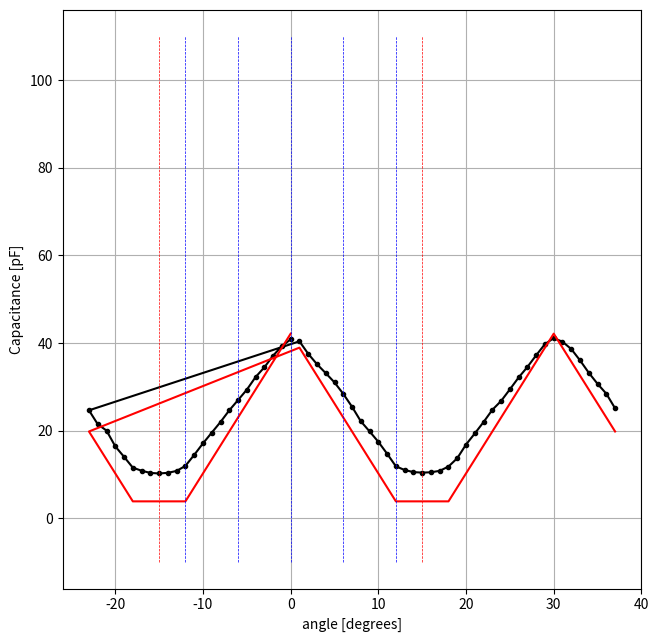

This chart was generated by the following Python code: (Note: this script raises an exception after producing the figure.)
text = """
	(Col("Angle")+6.5)		(Col("Capacitance")/1.87)
Angle	Angle	Capacitance	Capacitance_new
deg	deg	pF	pF
	ref to Roch		Dielectric constant=1.87
0	6.5	76.4	40.855614973262
-1	5.5	73.52	39.3155080213904
-2	4.5	69.44	37.1336898395722
-3	3.5	64.45	34.4652406417112
-4	2.5	60.29	32.2406417112299
-5	1.5	54.9	29.3582887700535
-6	0.5	50.489	26.9994652406417
-7	-0.5	46.113	24.6593582887701
-8	-1.5	41.13	21.9946524064171
-9	-2.5	36.579	19.5609625668449
-10	-3.5	32.01	17.1176470588235
-11	-4.5	27.09	14.4866310160428
-12	-5.5	22.419	11.9887700534759
-13	-6.5	20.269	10.8390374331551
-14	-7.5	19.45	10.4010695187166
-15	-8.5	19.176	10.2545454545455
-16	-9.5	19.418	10.3839572192513
-17	-10.5	20.348	10.8812834224599
-18	-11.5	21.659	11.5823529411765
-19	-12.5	26.2759	14.0512834224599
-20	-13.5	30.733	16.4347593582888
-21	-14.5	37.472	20.0385026737968
-22	-15.5	40.177	21.4850267379679
-23	-16.5	46.1096	24.6575401069519
1	7.5	75.545	40.3983957219251
2	8.5	70.22	37.5508021390374
3	9.5	65.789	35.1812834224599
4	10.5	61.97	33.1390374331551
5	11.5	58.02	31.0267379679144
6	12.5	53.13	28.4117647058824
7	13.5	47.635	25.4732620320856
8	14.5	41.437	22.1588235294118
9	15.5	37.118	19.8491978609626
10	16.5	32.67	17.4705882352941
11	17.5	27.595	14.7566844919786
12	18.5	22.228	11.8866310160428
13	19.5	20.652	11.0438502673797
14	20.5	19.76	10.5668449197861
15	21.5	19.537	10.4475935828877
16	22.5	19.69	10.5294117647059
17	23.5	20.3	10.855614973262
18	24.5	22.134	11.8363636363636
19	25.5	25.69	13.7379679144385
20	26.5	31.51	16.8502673796791
21	27.5	36.24	19.379679144385
22	28.5	41.11	21.9839572192513
23	29.5	46.32	24.7700534759358
24	30.5	50.1	26.7914438502674
25	31.5	55.05	29.4385026737968
26	32.5	60.125	32.1524064171123
27	33.5	64.6	34.5454545454545
28	34.5	69.6	37.2192513368984
29	35.5	74.337	39.7524064171123
30	36.5	76.91	41.1283422459893
31	37.5	75.366	40.3026737967914
32	38.5	72.25	38.6363636363636
33	39.5	67.42	36.0534759358289
34	40.5	62.12	33.2192513368984
35	41.5	57.4	30.6951871657754
36	42.5	53.19	28.4438502673797
37	43.5	46.95	25.1069518716578
"""

# get list of line from text
A, C = [], []
for l in text.split(f"\n")[5:]:
	V = l.split("\t")
	if len(V) == 4:
		A.append(float(V[0]))
		C.append(float(V[2]))

# convert lists into numpy arrays
from numpy import array
A, C = array(A), array(C)

####################
### USEFUL TOOLS ###
####################

def selectfigure(name):
    from matplotlib.pyplot import figure, fignum_exists
    if not fignum_exists(name):
        # create figure
        fg = figure(name)
        # set A4 paper dimensions
        fg.set_size_inches(8.2677, 11.6929)
        # create square axis
        w, h = array([1, 1 / 1.4143])*0.7
        x, y = (1-w)/2, (1-h)/2
        ax = fg.add_axes([x, y, w, h])
    else:
        # select figure
        # (here the figure can be of any type)
        fg = figure(name)
        # get axes
        ax = fg.get_axes()[0]
    # done
    return fg, ax

class Document():

    def __init__(self, pathname = None):
        if pathname is not None:
            self._DOC = self.opendocument(pathname)
        return

    def opendocument(self, pathname):
        from matplotlib.backends.backend_pdf import PdfPages
        self._DOC = PdfPages(pathname)
        return self._DOC

    def exportfigure(self, name):
        args = selectfigure(name)
        self._DOC.savefig(args[0])
        return

    def closedocument(self):
        self._DOC.close()
        return

#########################
### IDEAL CAPACITANCE ###
#########################

# the following function compute the overlap angle
# from the angle of rotation (the origin is defined
# when the overlap is maximum)
def overlap(a):
    # a: angle in degrees (origin at maximum)
    
    from numpy import mod, fabs
    # mod(x,1.0) returns the fractional part of x
    # fabs(x) returns the absolute value of x

    # define boundaries, M: maximum overlap, T: period
    M, T = 12.0, 30.0
    
    # compute overlap from angle
    O = M-T*abs(mod(a/T+0.5, 1.0)-0.5)
    
    # nullify negative values
    O[O<0] = 0
    
    # done
    return O 

def capacitance(angle, gap):
    # angle: angle in degrees
    # gap: gap in metres

    from scipy.constants import epsilon_0 as E0
    from numpy import pi, square, fabs

    # overlap "eta" in radiants
    eta = overlap(angle)*pi/180.0

    # define star shape capacitance parameters
    R1, R2 = 40E-3/2, 15E-3/2
    N, L, l = 12, R1-R2, (R1+R2)/2.0

    # compute star shape capacitance
    C0 = N*E0*L*l/gap*eta

    # define ring capacitance parameters
    R3 = 13E-3/2

    # compute ring capacitance
    C1 = E0*(pi*square(R2)-pi*square(R3))/gap

    # done
    return (C0+C1)*1E12 # [pF]

########################
### PDF PLOT RESULTS ###
########################

# 40µm plastic sheet parameters:
# e: measured dielectric constant relative to vacuum (epsilon)
# g: measured thickness (capacitance gap)
e, g = 1.87, 100E-6

fg, ax = selectfigure("capa-vs-angle")

# plot C versus A (shifted by 6.5 degree to set the origin)
ax.plot(A, C/e, "k.-")

# same plot shifed by "nearly" one period (30.5 degerees)
# ax.plot(A-6.5 + 30.5, C/e, "k.-")

# analytical plot
ax.plot(A, capacitance(A, g), "r-")
# ax.plot(A + 30.5, capacitance(A, g), "r-")

# add labels
ax.set_xlabel("angle [degrees]")
ax.set_ylabel("Capacitance [pF]")

# add vertical and horizontal guide lines
ax.vlines(  [list(array([-12, -6, 0, +6, +12]))],
            -10, 110, "b", "dashed", linewidth = 0.50)
ax.vlines(  [list(array([-15, +15]))],
            -10, 110, "r", "dashed", linewidth = 0.50)

# modify ticks
# from numpy import linspace
# ax.set_xticks(linspace(-24, 48, 1+(48+24)//12))
# ax.set_xticks(linspace(-24, 48, 1+(48+24)//6), minor = True)
# ax.set_yticks(linspace(-20, 120, 1+(120+20)//10))
# ax.set_yticks(linspace(-20, 120, 1+(120+20)//5), minor = True)

# show grid on both axes
# ax.grid("True", axis = "y", which = "both")
ax.grid("True", axis = "both", which = "both")

# export figure to pdf document
doc = Document("../result.pdf") # file path + name
doc.exportfigure("capa-vs-angle") # figure name
doc.closedocument()
